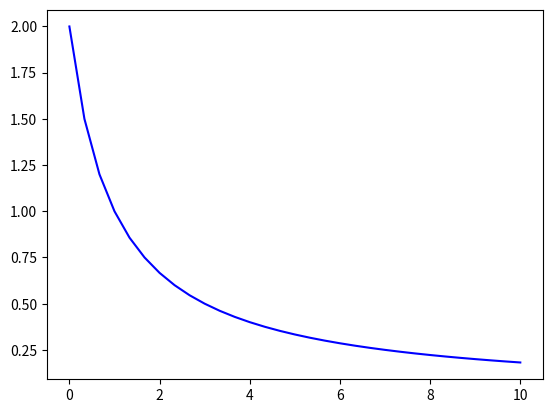

Source code (Python):
import matplotlib.pyplot as plt

def f(t):
    return 2/(1+t)

a=0
b=10
n=30
h= (b-a)/n
def coeffs_dirr(pas):
    ret = []
    i = 0.5
    while i<10:
        ret.append((f(i+0.001)-f(i))/0.001)
        i+= pas
    return ret

abs=[a+i*h for i in range(n+1)]
ord= [f(t) for t in abs]
print(coeffs_dirr(1 ))
plt.plot(abs,ord, 'b')
plt.show()
